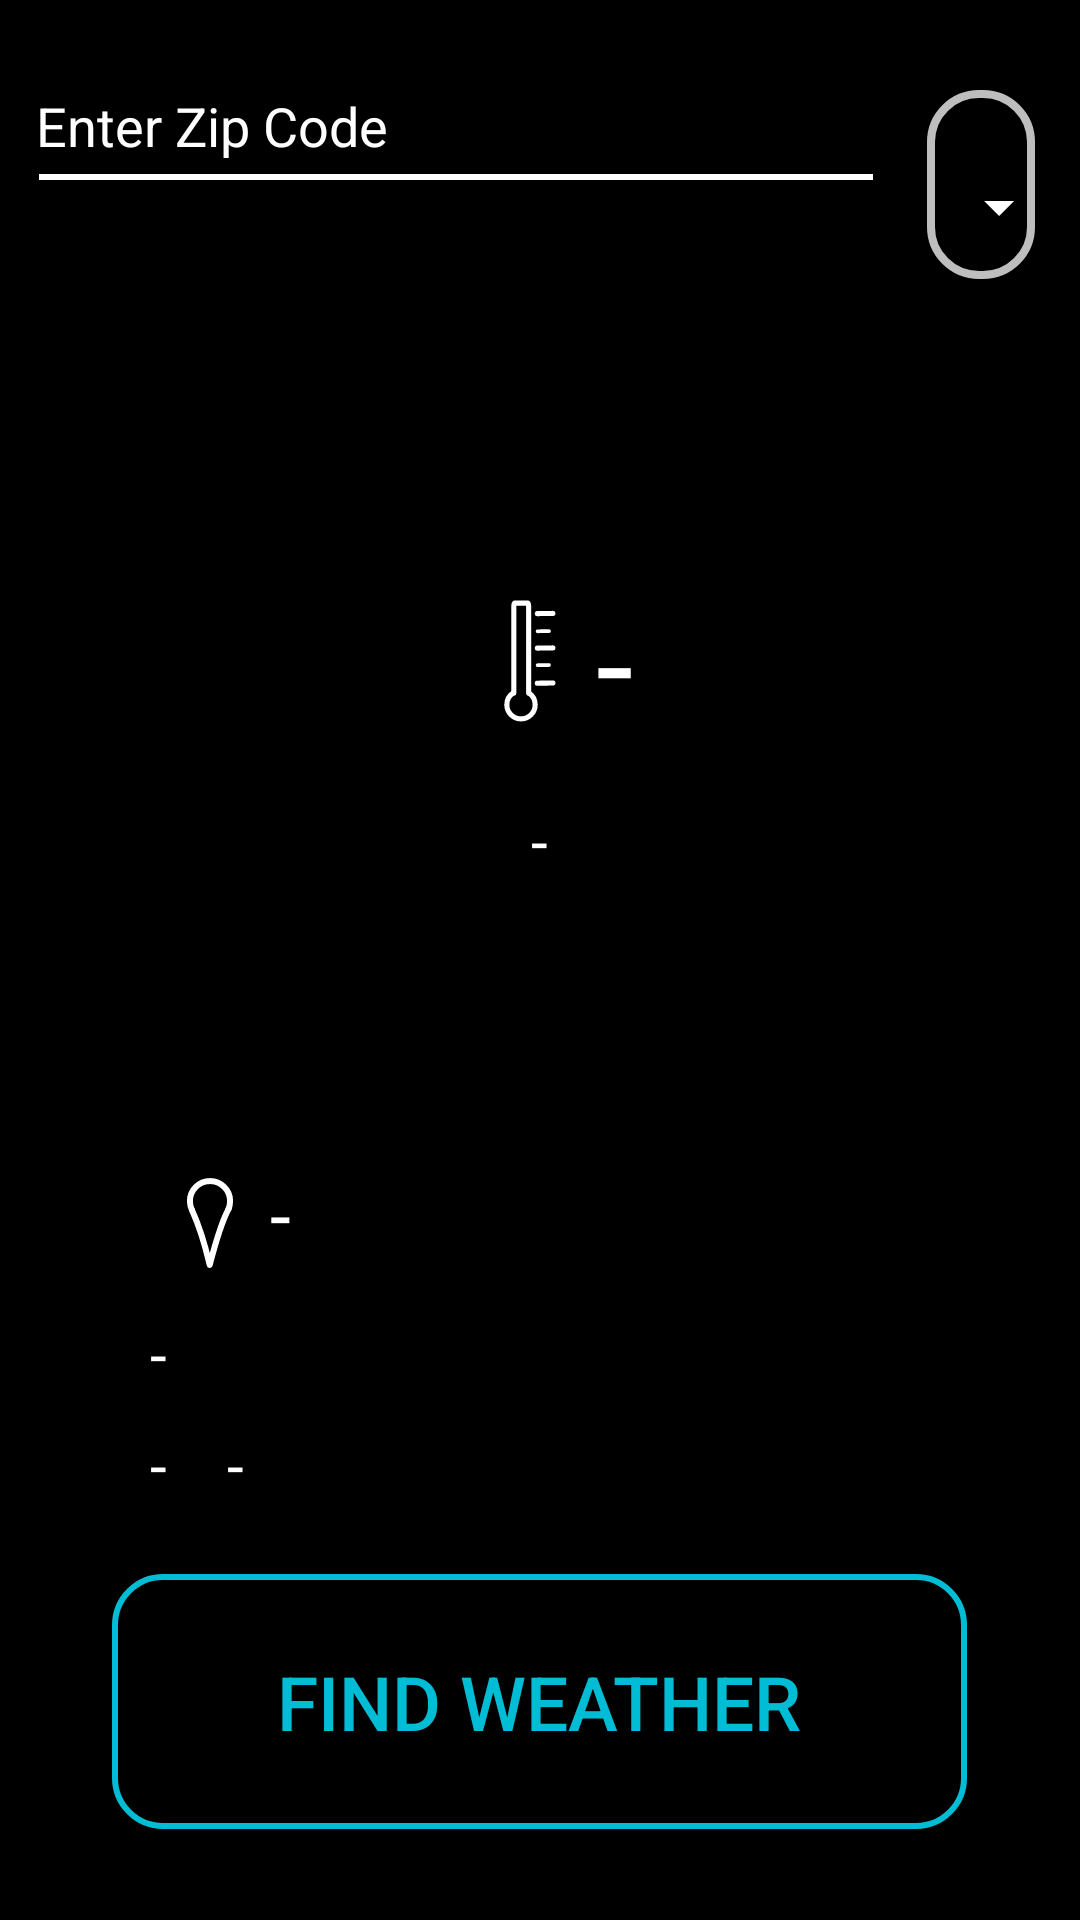

Produce the Android XML layout that renders to this screen, including the resource entries it uses.
<!-- AndroidManifest.xml: application theme Theme.MAD255WeatherApp -->
<!-- res/layout/activity_main.xml -->
<?xml version="1.0" encoding="utf-8"?>
<androidx.appcompat.widget.LinearLayoutCompat xmlns:android="http://schemas.android.com/apk/res/android"
    xmlns:app="http://schemas.android.com/apk/res-auto"
    xmlns:tools="http://schemas.android.com/tools"
    android:layout_width="match_parent"
    android:layout_height="match_parent"
    android:orientation="vertical"
    android:gravity="center_horizontal"
    android:background="@color/black"
    tools:context=".MainActivity">

    <LinearLayout
        android:layout_marginTop="10dp"
        android:layout_marginHorizontal="5dp"
        android:layout_width="match_parent"
        android:layout_height="wrap_content"
        android:layout_gravity="center"
        android:orientation="horizontal">

        <EditText
            android:id="@+id/etZipCode"
            android:layout_width="280dp"
            android:layout_height="50dp"
            android:layout_marginTop="24dp"
            android:layout_marginStart="7dp"
            android:layout_marginEnd="7dp"
            android:ems="10"
            android:hint="@string/string_zip_enter"
            android:textColorHint="@color/white"
            android:inputType="number"
            android:autofillHints=""
            android:textColor="@color/white"
            android:background="@drawable/edit_text_underline"/>

        <LinearLayout
            android:layout_width="0dp"
            android:layout_height="wrap_content"
            android:background="@drawable/spinner_border"
            android:layout_marginHorizontal="10dp"
            android:layout_marginVertical="20dp"
            android:layout_weight="1">

            <Spinner
                android:id="@+id/spinnerOptions"
                android:layout_width="match_parent"
                android:layout_height="48dp"
                android:layout_marginTop="15dp"
                android:contentDescription="@string/string_f"
                android:background="@drawable/spinner_background"/>

        </LinearLayout>
    </LinearLayout>

    <Space
        android:layout_width="match_parent"
        android:layout_height="0dp"
        android:layout_weight="0.3"/>

    <TextView
        android:id="@+id/tvTemp"
        android:layout_width="wrap_content"
        android:layout_height="wrap_content"
        android:gravity="center"
        android:text="@string/string_placeholder"
        android:textColor="@color/white"
        android:textSize="45sp"
        app:drawableStartCompat="@drawable/icon_temp" />

    <TextView
        android:id="@+id/tvFeelsLike"
        android:layout_width="wrap_content"
        android:layout_height="60dp"
        android:gravity="center"
        android:text="@string/string_placeholder"
        android:textColor="@color/white"
        android:textSize="20sp" />

    <Space
        android:layout_width="match_parent"
        android:layout_height="0dp"
        android:layout_weight="0.3"/>

    <LinearLayout
        android:layout_width="match_parent"
        android:layout_height="wrap_content"
        android:orientation="vertical"
        android:layout_gravity="start"
        android:paddingStart="50dp"
        android:paddingEnd="50dp">

        
        <TextView
            android:id="@+id/tvLocation"
            android:layout_width="wrap_content"
            android:layout_height="wrap_content"
            android:gravity="start"
            android:text="@string/string_placeholder"
            android:textColor="@color/white"
            android:textSize="25sp"
            app:drawableStartCompat="@drawable/icon_location" />

        <TextView
            android:id="@+id/tvMaxTemp"
            android:layout_width="wrap_content"
            android:layout_height="wrap_content"
            android:gravity="start"
            android:text="@string/string_placeholder"
            android:textColor="@color/white"
            android:textSize="20sp"
            android:layout_marginVertical="10dp"/>

        
        <LinearLayout
            android:layout_width="match_parent"
            android:layout_height="wrap_content"
            android:orientation="horizontal"
            android:gravity="start">
            <TextView
                android:id="@+id/tvHumidity"
                android:layout_width="wrap_content"
                android:layout_height="40dp"
                android:gravity="start"
                android:text="@string/string_placeholder"
                android:textColor="@color/white"
                android:textSize="20sp"
                android:layout_marginStart="0dp"
                android:layout_marginEnd="10dp"/>

            <TextView
                android:id="@+id/tvPressure"
                android:layout_width="wrap_content"
                android:layout_height="40dp"
                android:gravity="start"
                android:text="@string/string_placeholder"
                android:textColor="@color/white"
                android:textSize="20sp"
                android:layout_marginStart="10dp"
                android:layout_marginEnd="0dp"/>

        </LinearLayout>
    </LinearLayout>

    <Space
        android:layout_width="match_parent"
        android:layout_height="0dp"
        android:layout_weight="0.04"/>
    <LinearLayout
        android:layout_width="wrap_content"
        android:layout_height="wrap_content"
        android:layout_marginBottom="30dp"
        android:background="@drawable/button_find_weather">
        <Button
            android:id="@+id/btnRefresh"
            android:layout_width="wrap_content"
            android:layout_height="85dp"
            android:background="#00FFA500"
            android:textColor="#00BCD4"

            android:textSize="25sp"
            android:paddingHorizontal="55sp"
            android:text="@string/string_button_refresh"/>


    </LinearLayout>


</androidx.appcompat.widget.LinearLayoutCompat>
<!-- resources referenced by this layout -->
<resources>
  <!-- drawable button_find_weather (drawable) -->
  <?xml version="1.0" encoding="utf-8"?>
  <shape xmlns:android="http://schemas.android.com/apk/res/android"
      android:shape="rectangle">
      <stroke android:width="2dp" android:color="#00BCD4" />
      <corners android:radius="16dp"/>
  </shape>
  <!-- drawable edit_text_underline (drawable) -->
  <?xml version="1.0" encoding="utf-8"?>
  <shape xmlns:android="http://schemas.android.com/apk/res/android"
      android:shape="line">
      <stroke android:width="2dp" android:color="@color/white" />
      <padding
          android:bottom="30dp"
          android:left="0dp"
          android:right="0dp"
          android:top="0dp"
          android:drawablePadding="0dp" />
  </shape>
  <!-- drawable icon_location (drawable) -->
  <vector xmlns:android="http://schemas.android.com/apk/res/android"
      android:width="40dp"
      android:height="40dp"
      android:viewportWidth="500"
      android:viewportHeight="500">
    <path
        android:pathData="M175.56,197.47C169.59,185.95 166.22,172.86 166.22,158.98C166.22,112.71 203.73,75.2 250,75.2C296.27,75.2 333.78,112.71 333.78,158.98C333.78,172.14 330.75,184.6 325.34,195.68"
        android:strokeLineJoin="round"
        android:strokeWidth="25"
        android:fillColor="#100f0f"
        android:fillAlpha="0"
        android:fillType="nonZero"
        android:strokeColor="#ffffff"
        android:strokeLineCap="butt"/>
    <path
        android:pathData="M175.07,196.29C217.7,290.61 248.71,424.8 248.71,424.8C248.71,424.8 293.92,251.98 327.67,191.21"
        android:strokeLineJoin="round"
        android:strokeWidth="25"
        android:fillColor="#00000000"
        android:strokeColor="#ffffff"
        android:strokeLineCap="round"/>
  </vector>
  <!-- drawable icon_temp: vector/xml drawable (drawable, 2245 chars, omitted) -->
  <!-- drawable spinner_background (drawable) -->
  <?xml version="1.0" encoding="utf-8"?>
  <layer-list xmlns:android="http://schemas.android.com/apk/res/android">
      <item android:drawable="@drawable/spinner_arrow" android:gravity="center_vertical|right"/>
      <item android:right="25dp">
          <shape android:shape="rectangle">
              <solid android:color="@android:color/transparent"/>
          </shape>
      </item>
  </layer-list>
  <!-- drawable spinner_border (drawable) -->
  <?xml version="1.0" encoding="utf-8"?>
  <shape xmlns:android="http://schemas.android.com/apk/res/android"
      android:shape="rectangle">
      <solid android:color="#75000000" />
      <stroke android:width="2.5dp" android:color="#BEFFFFFF" />
      <corners android:radius="16dp"/>
  </shape>
  <string name="string_button_refresh">Find Weather</string>
  <string name="string_f">°F</string>
  <string name="string_placeholder">-</string>
  <string name="string_zip_enter">Enter Zip Code</string>
  <style name="Theme.MAD255WeatherApp" parent="Theme.MaterialComponents.DayNight.NoActionBar">
          
          <item name="colorPrimary">#000000</item>
          <item name="colorPrimaryVariant">@color/black</item>
          
          <item name="colorSecondary">@color/teal_200</item>
          <item name="colorSecondaryVariant">@color/teal_700</item>
          
          <item name="android:statusBarColor">@color/black</item>
          
  
  
  
      </style>
  <!-- drawable spinner_arrow (drawable) -->
  <?xml version="1.0" encoding="utf-8"?>
  <vector xmlns:android="http://schemas.android.com/apk/res/android"
      android:width="24dp"
      android:height="24dp"
      android:viewportWidth="24"
      android:viewportHeight="24">
      <path
          android:fillColor="@android:color/white"
          android:pathData="M7,10L12,15L17,10H7Z" />
  </vector>
  <!-- not gathered from this repository: default colours our renderer supplied (Android Studio template values) -->
  <color name="teal_200">#FF03DAC5</color>
  <color name="teal_700">#FF018786</color>
  <color name="black">#FF000000</color>
  <color name="white">#FFFFFFFF</color>
</resources>
